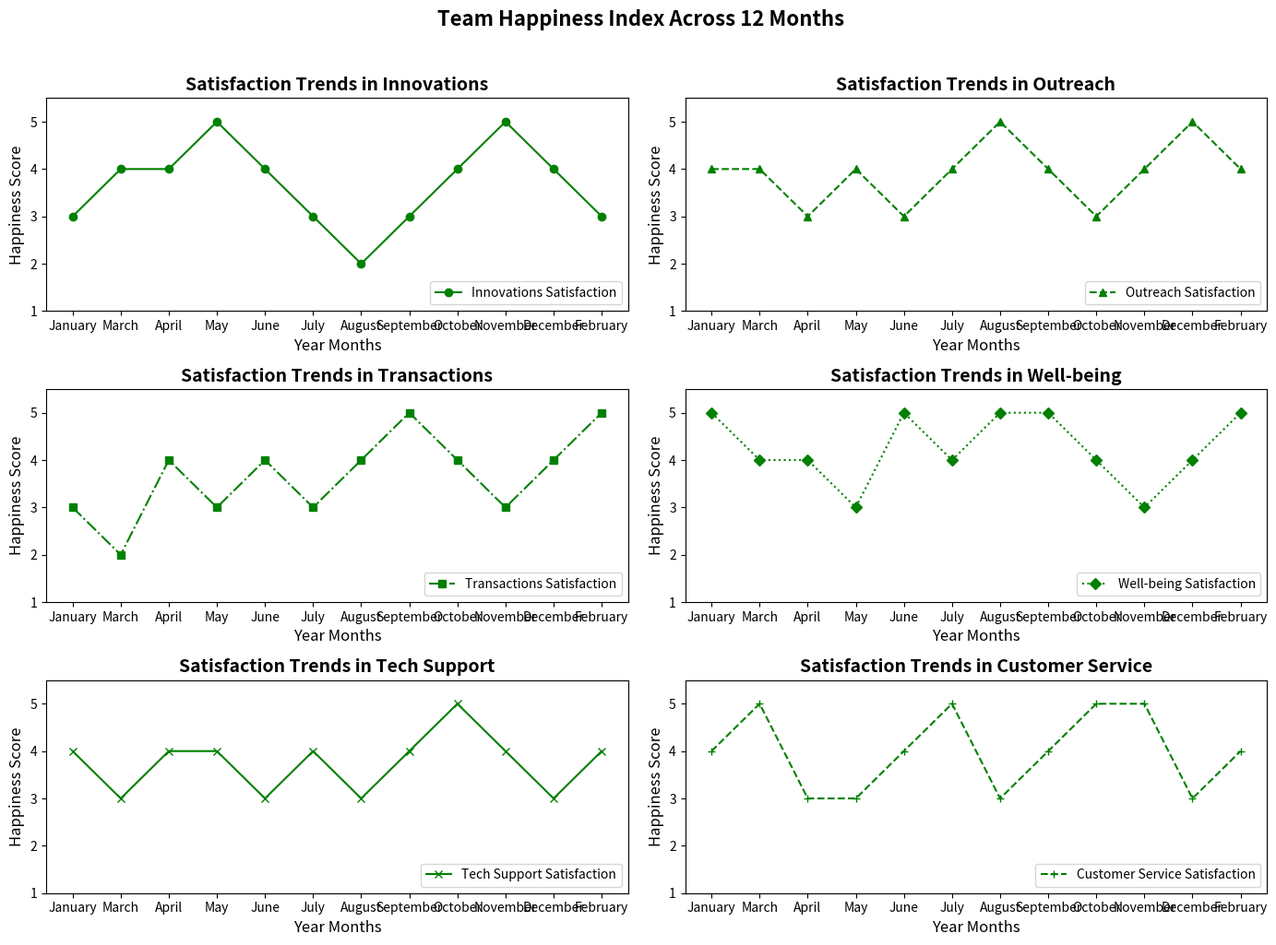

Generate this figure with matplotlib:
import matplotlib.pyplot as plt
import numpy as np

departments = [
    "Innovations", "Outreach", "Transactions", 
    "Well-being", "Tech Support", "Customer Service"
]
innovation_scores = [3, 4, 4, 5, 4, 3, 2, 3, 4, 5, 4, 3]
outreach_scores = [4, 4, 3, 4, 3, 4, 5, 4, 3, 4, 5, 4]
transactions_scores = [3, 2, 4, 3, 4, 3, 4, 5, 4, 3, 4, 5]
wellbeing_scores = [5, 4, 4, 3, 5, 4, 5, 5, 4, 3, 4, 5]
tech_support_scores = [4, 3, 4, 4, 3, 4, 3, 4, 5, 4, 3, 4]
customer_service_scores = [4, 5, 3, 3, 4, 5, 3, 4, 5, 5, 3, 4]  # New Scores

satisfaction_data = {
    "Innovations": innovation_scores,
    "Outreach": outreach_scores,
    "Transactions": transactions_scores,
    "Well-being": wellbeing_scores,
    "Tech Support": tech_support_scores,
    "Customer Service": customer_service_scores  # Added new department
}

months = np.array([
    "January", "March", "April", "May", "June", "July", 
    "August", "September", "October", "November", "December", "February"
])

fig, axes = plt.subplots(3, 2, figsize=(14, 10))
axes = axes.flatten()

marker_types = ['o', '^', 's', 'D', 'x', '+']  # Extra marker for new series
line_styles = ['-', '--', '-.', ':', '-', '--']  # New line style for new series

for ax, (dept, scores), marker, linestyle in zip(axes, satisfaction_data.items(), marker_types, line_styles):
    ax.plot(months, scores, marker=marker, linestyle=linestyle, color='green', label=f'{dept} Satisfaction')
    ax.set_title(f'Satisfaction Trends in {dept}', fontsize=14, fontweight='bold')
    ax.set_xlabel('Year Months', fontsize=12)
    ax.set_ylabel('Happiness Score', fontsize=12)
    ax.set_ylim(1, 5.5)
    ax.grid(False)
    ax.legend(loc='lower right')

plt.suptitle("Team Happiness Index Across 12 Months", fontsize=16, fontweight='bold', y=1.02)
plt.tight_layout()
plt.show()
